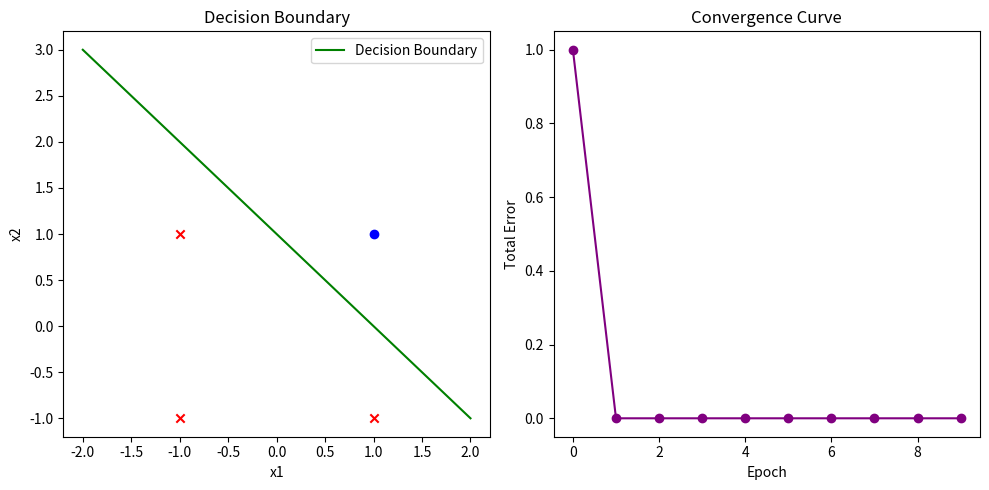

This chart was generated by the following Python code:
import numpy as np
import matplotlib.pyplot as plt

# Step function for bipolar input
def step_function(x):
    return np.where(x > 0, 1, np.where(x<0,-1,0))

# Perceptron training function
def perceptron_training(inputs, targets, learning_rate=1, epochs=10):
    
    n_samples, n_features = inputs.shape
    weights = np.zeros(n_features)
    bias = 0
    errors = []

    for epoch in range(epochs):
        total_error = 0
        for x, target in zip(inputs, targets):
            # Weighted sum
            linear_output = np.dot(x, weights) + bias
            # Perceptron output using the step function
            predicted = step_function(linear_output)
            # Update rule
            error = target - predicted
            weights += learning_rate * error * x
            bias += learning_rate * error
            total_error += abs(error)
        
        errors.append(total_error)
        print(f'Epoch {epoch+1} of {epochs}, Total Error: {total_error}')
    
    return weights, bias, errors

# Plot decision boundary and convergence curve
def plot_results(inputs, targets, weights, bias, errors):
    # Plot decision boundary
    plt.figure(figsize=(10, 5))

    plt.subplot(1, 2, 1)
    for i, input_point in enumerate(inputs):
        if targets[i] == 1:
            plt.scatter(input_point[0], input_point[1], color='blue', marker='o')
        else:
            plt.scatter(input_point[0], input_point[1], color='red', marker='x')
    
    # Equation of decision boundary: w1*x1 + w2*x2 + bias = 0 => x2 = -(w1*x1 + bias)/w2
    x_values = np.linspace(-2, 2, 100)
    if weights[1] != 0:  # To avoid division by zero in case of vertical line
        decision_boundary = -(weights[0] * x_values + bias) / weights[1]
        plt.plot(x_values, decision_boundary, color='green', label='Decision Boundary')
    plt.title('Decision Boundary')
    plt.xlabel('x1')
    plt.ylabel('x2')
    plt.legend()

    # Plot convergence curve
    plt.subplot(1, 2, 2)
    plt.plot(errors, marker='o', color='purple')
    plt.title('Convergence Curve')
    plt.xlabel('Epoch')
    plt.ylabel('Total Error')

    plt.tight_layout()
    plt.show()

# Bipolar inputs for AND function
inputs = np.array([[-1, -1], [-1, 1], [1, -1], [1, 1]])
# Bipolar targets for AND function (-1 for False, 1 for True)
targets = np.array([-1, -1, -1, 1])

# Train the perceptron
learning_rate = 1
epochs = 10
weights, bias, errors = perceptron_training(inputs, targets, learning_rate, epochs)
print("W1 and W2 =",weights,"Bias =",bias)
# Plot results
plot_results(inputs, targets, weights, bias, errors)